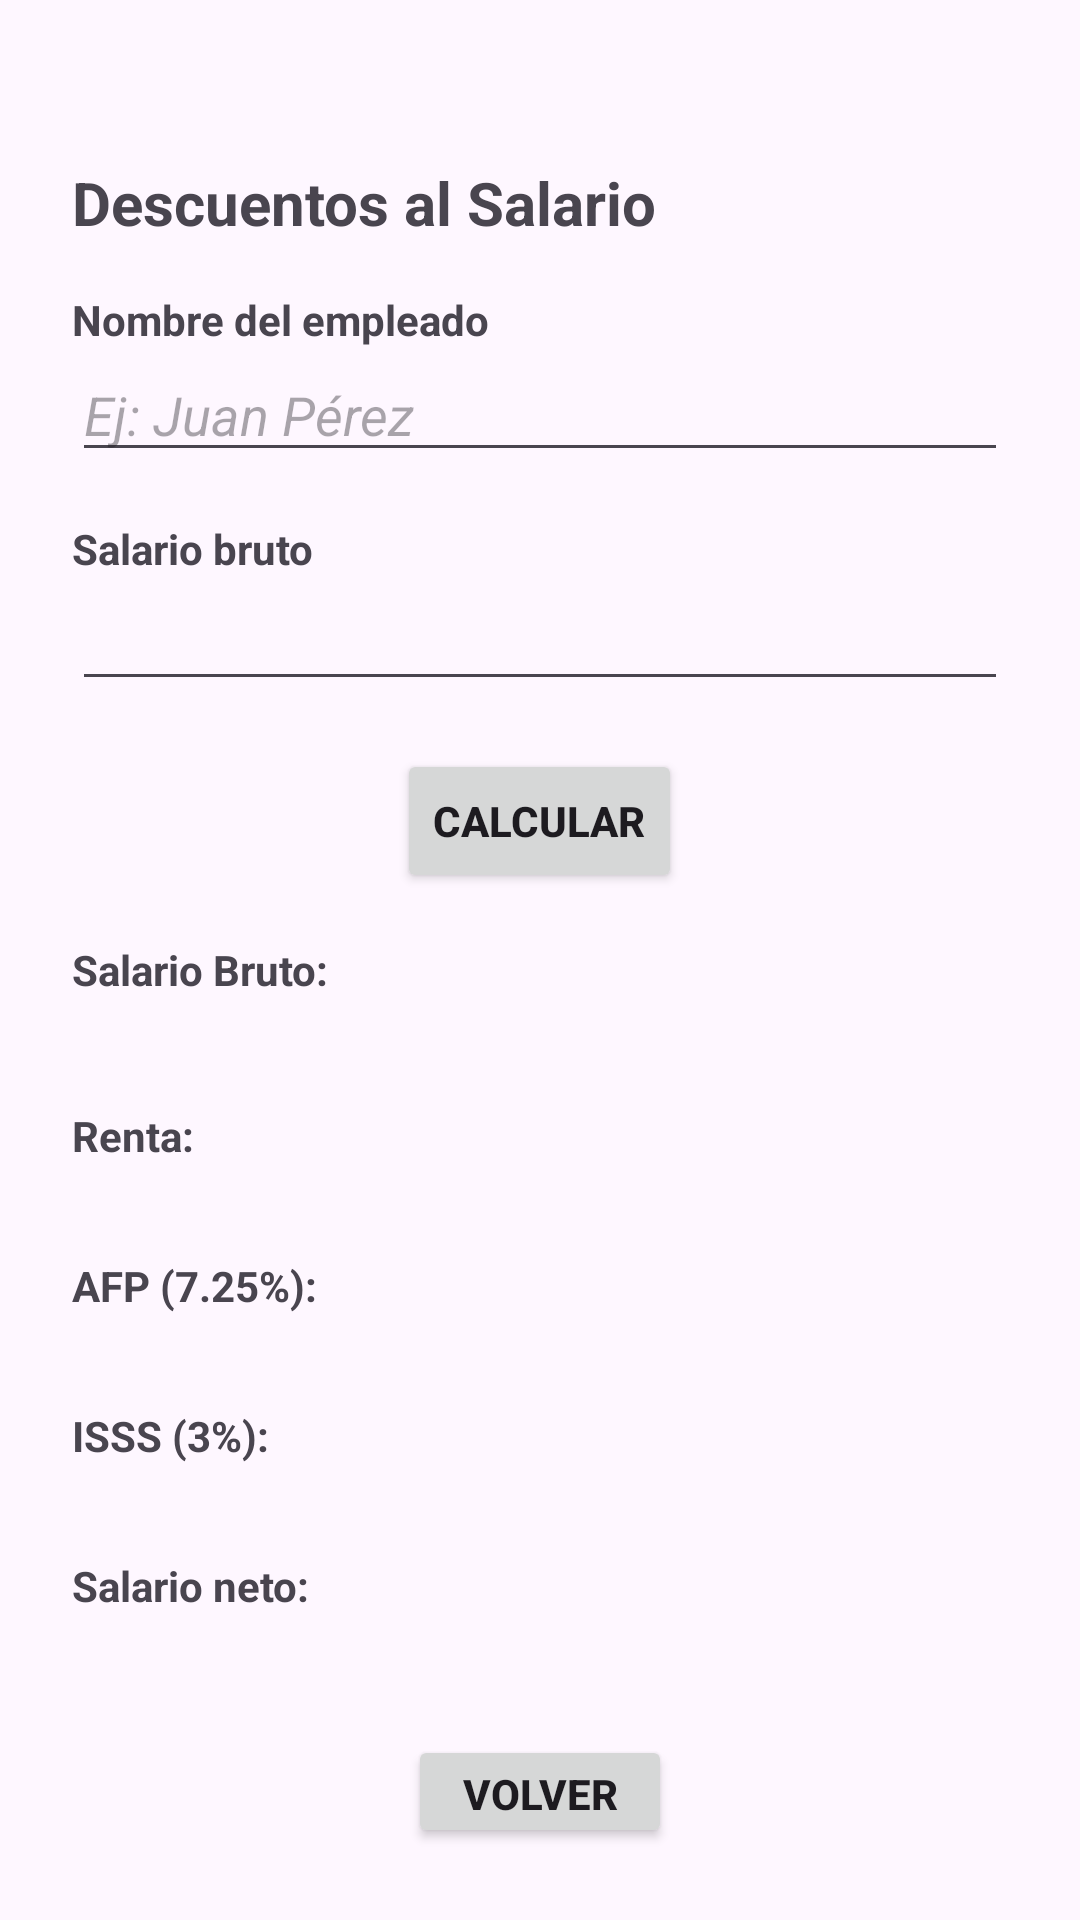

Produce the Android XML layout that renders to this screen, including the resource entries it uses.
<!-- AndroidManifest.xml: application theme Theme.Desafio1 -->
<!-- res/layout/activity_salario.xml -->
<?xml version="1.0" encoding="utf-8"?>
<LinearLayout xmlns:android="http://schemas.android.com/apk/res/android"
    xmlns:tools="http://schemas.android.com/tools"
    android:id="@+id/main"
    android:layout_width="match_parent"
    android:layout_height="match_parent"
    android:orientation="vertical"
    android:padding="@dimen/padding_pantalla"
    tools:context=".SalarioActivity">

    <TextView
        android:layout_marginTop="30sp"

        android:layout_width="wrap_content"
        android:layout_height="wrap_content"
        android:text="@string/titulo_salario"
        android:textSize="@dimen/texto_titulo"
        android:textStyle="bold"
        android:layout_marginBottom="@dimen/margen_grande" />

    <TextView
        android:textStyle="bold"
        android:layout_width="wrap_content"
        android:layout_height="wrap_content"
        android:text="@string/label_nombre_empleado" />

    <EditText
        android:textStyle="italic"
        android:id="@+id/nombreEmpleadoEditText"
        android:layout_width="match_parent"
        android:layout_height="wrap_content"
        android:hint="@string/hint_nombre_empleado"
        android:inputType="textPersonName"
        android:layout_marginBottom="@dimen/margen_grande" />

    <TextView    android:textStyle="bold"
        android:layout_width="wrap_content"
        android:layout_height="wrap_content"
        android:text="@string/hint_salario" />

    <EditText
        android:id="@+id/salarioEditText"
        android:layout_width="match_parent"
        android:layout_height="wrap_content"
        android:inputType="numberDecimal"
        android:layout_marginBottom="@dimen/margen_grande" />

    <Button
        android:textStyle="bold"
        android:id="@+id/calcularSalarioBtn"
        android:layout_width="wrap_content"
        android:layout_height="wrap_content"
        android:layout_gravity="center_horizontal"
        android:text="@string/btn_calcular_salario"
        android:layout_marginBottom="@dimen/margen_grande" />

    <TextView
        android:layout_width="wrap_content"
        android:layout_height="wrap_content"
        android:text="@string/label_salario_bruto"
        android:textStyle="bold" />

    <TextView
        android:id="@+id/salarioBrutoTextView"
        android:layout_width="wrap_content"
        android:layout_height="wrap_content"
        android:textSize="@dimen/texto_resultado"
        android:textColor="@color/salario_bruto_color"
        android:layout_marginBottom="@dimen/margen_mediano" />

    <TextView
        android:layout_width="wrap_content"
        android:layout_height="wrap_content"
        android:text="@string/label_renta"
        android:textStyle="bold" />

    <TextView
        android:id="@+id/rentaTextView"
        android:layout_width="wrap_content"
        android:layout_height="wrap_content"
        android:layout_marginBottom="@dimen/margen_mediano" />

    <TextView
        android:layout_width="wrap_content"
        android:layout_height="wrap_content"
        android:text="@string/label_afp"
        android:textStyle="bold" />

    <TextView
        android:id="@+id/afpTextView"
        android:layout_width="wrap_content"
        android:layout_height="wrap_content"
        android:layout_marginBottom="@dimen/margen_mediano" />

    <TextView
        android:layout_width="wrap_content"
        android:layout_height="wrap_content"
        android:text="@string/label_isss"
        android:textStyle="bold" />

    <TextView
        android:id="@+id/isssTextView"
        android:layout_width="wrap_content"
        android:layout_height="wrap_content"
        android:layout_marginBottom="@dimen/margen_mediano" />

    <TextView
        android:layout_width="wrap_content"
        android:layout_height="wrap_content"
        android:text="@string/label_salario_neto"
        android:textStyle="bold" />

    <TextView
        android:id="@+id/salarioNetoTextView"
        android:layout_width="wrap_content"
        android:layout_height="wrap_content"
        android:textSize="@dimen/texto_resultado"
        android:textColor="@color/salario_neto_color" />

    <Button
        android:textStyle="bold"
        android:id="@+id/volverBtn"
        android:layout_width="wrap_content"
        android:layout_height="wrap_content"
        android:layout_gravity="center_horizontal"
        android:layout_marginTop="@dimen/margen_grande"
        android:text="@string/btn_volver" />

</LinearLayout>
<!-- resources referenced by this layout -->
<resources>
  <color name="salario_bruto_color">#2E7D32</color>
  <color name="salario_neto_color">#C62828</color>
  <dimen name="margen_grande">16dp</dimen>
  <dimen name="margen_mediano">12dp</dimen>
  <dimen name="padding_pantalla">24dp</dimen>
  <dimen name="texto_resultado">18sp</dimen>
  <dimen name="texto_titulo">20sp</dimen>
  <string name="btn_calcular_salario">CALCULAR</string>
  <string name="btn_volver">Volver</string>
  <string name="hint_nombre_empleado">Ej: Juan Pérez</string>
  <string name="hint_salario">Salario bruto</string>
  <string name="label_afp">AFP (7.25%):</string>
  <string name="label_isss">ISSS (3%):</string>
  <string name="label_nombre_empleado">Nombre del empleado</string>
  <string name="label_renta">Renta:</string>
  <string name="label_salario_bruto">Salario Bruto:</string>
  <string name="label_salario_neto">Salario neto:</string>
  <string name="titulo_salario">Descuentos al Salario</string>
  <style name="Theme.Desafio1" parent="Base.Theme.Desafio1" />
  <style name="Base.Theme.Desafio1" parent="Theme.Material3.DayNight.NoActionBar">
          
          
      </style>
</resources>
